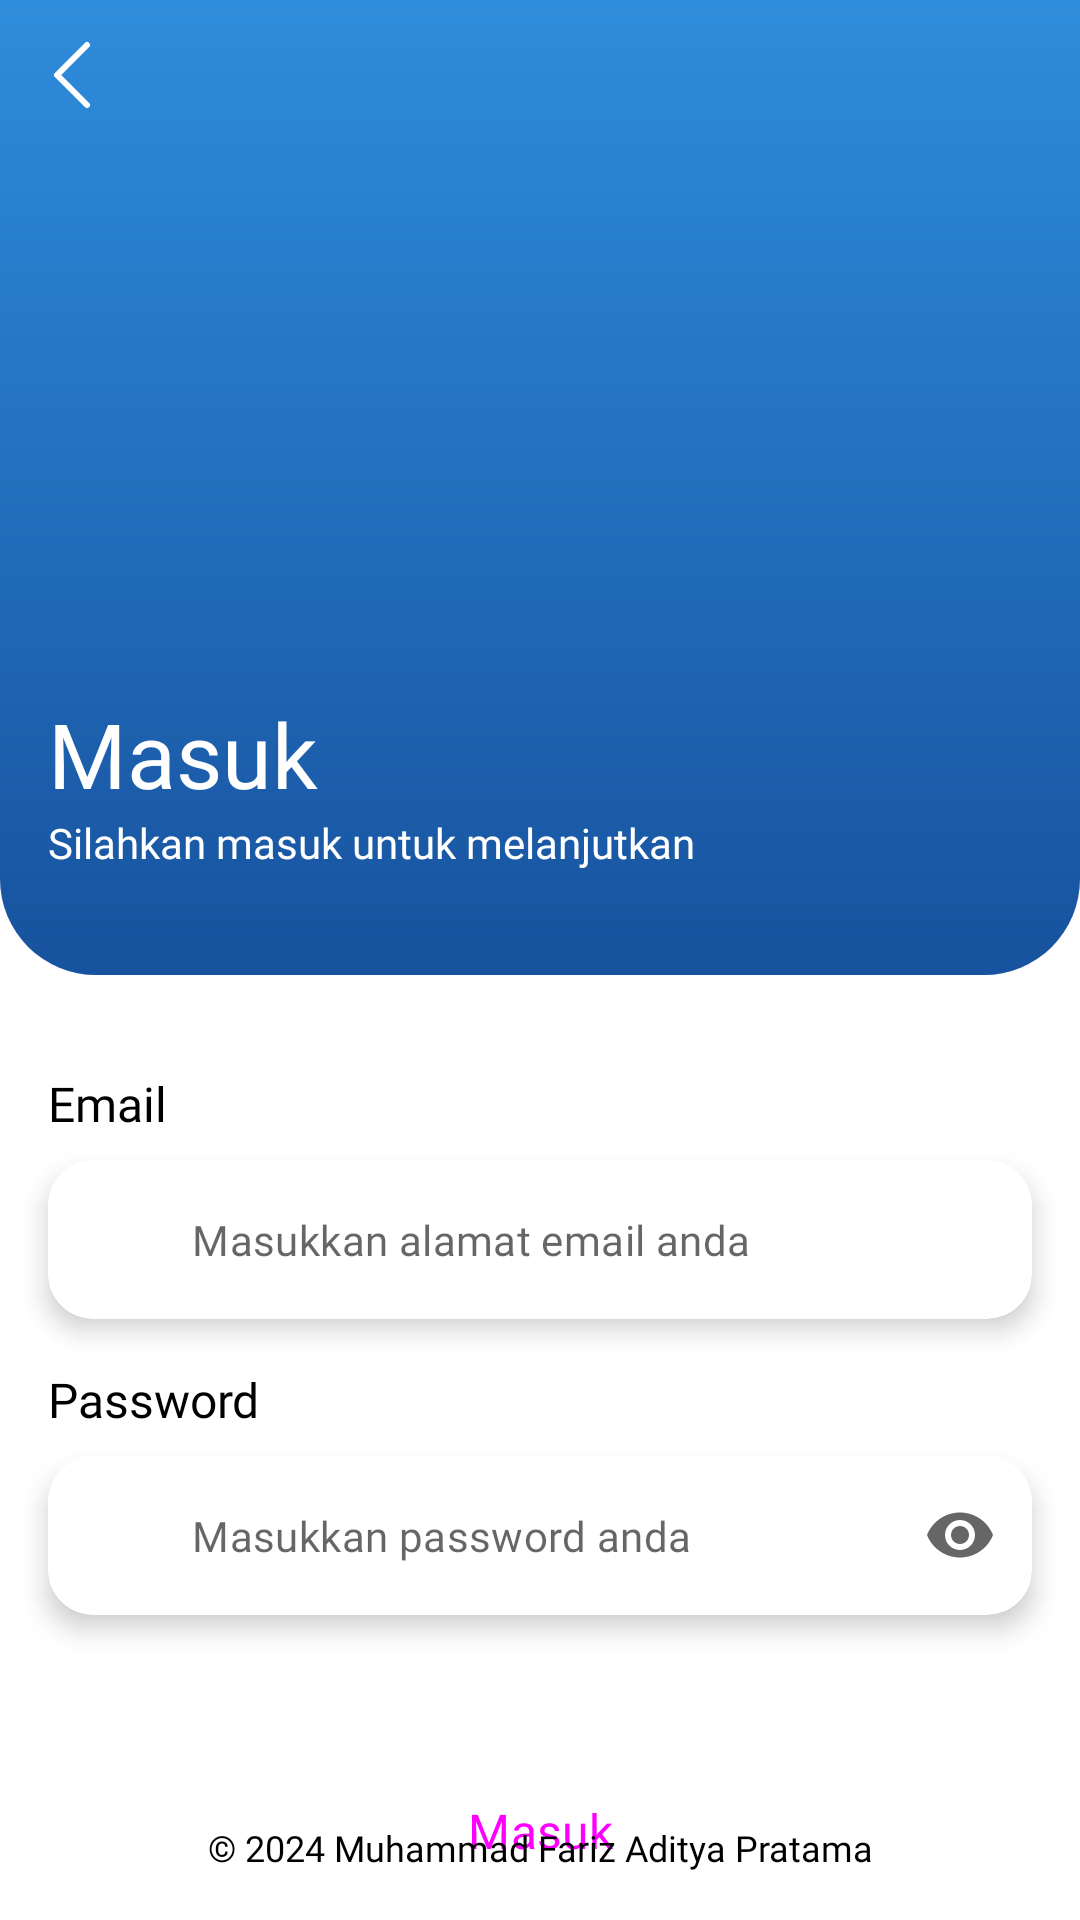

Reconstruct the res/layout file that produces this screen, plus the resources it refers to.
<!-- AndroidManifest.xml: application theme Theme.PlateRecognition -->
<!-- res/layout/fragment_login.xml -->
<?xml version="1.0" encoding="utf-8"?>
<ScrollView
    android:id="@+id/login_lyt"
    xmlns:android="http://schemas.android.com/apk/res/android"
    xmlns:app="http://schemas.android.com/apk/res-auto"
    xmlns:tools="http://schemas.android.com/tools"
    android:layout_width="match_parent"
    android:layout_height="match_parent"
    android:fillViewport="true"
    tools:context=".ui.authentication.LoginFragment">

    <androidx.constraintlayout.widget.ConstraintLayout
        android:layout_width="match_parent"
        android:layout_height="wrap_content">

        <RelativeLayout
            android:id="@+id/topNotch"
            android:layout_width="match_parent"
            android:layout_height="325dp"
            android:background="@drawable/top_notch"
            app:layout_constraintStart_toStartOf="parent"
            app:layout_constraintTop_toTopOf="parent"
            app:layout_constraintEnd_toEndOf="parent">

            <com.google.android.material.appbar.AppBarLayout
                android:id="@+id/topAppBar"
                android:layout_width="50dp"
                android:layout_height="50dp"
                android:background="@android:color/transparent"
                app:layout_constraintStart_toStartOf="parent"
                app:layout_constraintTop_toTopOf="parent"
                app:elevation="0dp" >

                <com.google.android.material.appbar.MaterialToolbar
                    android:id="@+id/toolbar"
                    android:layout_width="wrap_content"
                    android:layout_height="wrap_content"
                    android:gravity="center_vertical"
                    app:navigationIcon="@drawable/ic_caret_left"
                    app:navigationIconTint="@color/white"
                    app:titleTextAppearance="@style/header5_b" />

            </com.google.android.material.appbar.AppBarLayout>

            <ImageView
                android:id="@+id/login_icon"
                android:layout_width="match_parent"
                android:layout_height="175dp"
                android:layout_alignParentTop="true"
                android:layout_centerHorizontal="true"
                android:layout_marginTop="24dp"
                android:contentDescription="@string/app_name"
                android:src="@drawable/undip" />

            <TextView
                android:id="@+id/loginTextView"
                style="@style/header5_sb"
                android:layout_width="wrap_content"
                android:layout_height="wrap_content"
                android:layout_below="@id/login_icon"
                android:layout_alignParentStart="true"
                android:layout_marginStart="16dp"
                android:layout_marginTop="32dp"
                android:text="@string/title_login"
                android:textColor="@color/white" />

            <TextView
                android:id="@+id/signInTextView"
                style="@style/body2_r"
                android:layout_width="wrap_content"
                android:layout_height="wrap_content"
                android:layout_below="@id/loginTextView"
                android:layout_alignParentStart="true"
                android:layout_marginStart="16dp"
                android:text="@string/description_login"
                android:textColor="@color/white" />

        </RelativeLayout>

        <TextView
            android:id="@+id/title_email"
            android:layout_width="wrap_content"
            android:layout_height="wrap_content"
            app:layout_constraintStart_toStartOf="parent"
            app:layout_constraintTop_toBottomOf="@id/topNotch"
            android:layout_marginTop="32dp"
            android:layout_marginStart="16dp"
            style="@style/body1_m"
            android:textColor="@color/black"
            android:text="@string/title_email"/>

        <androidx.cardview.widget.CardView
            android:id="@+id/card_email"
            android:layout_width="match_parent"
            android:layout_height="wrap_content"
            app:layout_constraintTop_toBottomOf="@+id/title_email"
            app:layout_constraintStart_toStartOf="parent"
            app:layout_constraintEnd_toEndOf="parent"
            android:layout_marginHorizontal="16dp"
            android:layout_marginTop="8dp"
            app:cardCornerRadius="15dp"
            app:cardElevation="5dp">

            <com.google.android.material.textfield.TextInputLayout
                android:id="@+id/emailEditTextLayout"
                style="@style/OutlinedRoundedBox"
                app:boxBackgroundMode="none"
                android:layout_width="match_parent"
                android:layout_height="wrap_content"
                app:boxStrokeColor="@color/primary_600"
                app:hintEnabled="false"
                app:startIconDrawable="@drawable/ic_email">

                <com.google.android.material.textfield.TextInputEditText
                    android:id="@+id/edEmail"
                    style="@style/body2_m"
                    android:layout_width="match_parent"
                    android:layout_height="wrap_content"
                    android:paddingStart="48dp"
                    android:paddingEnd="48dp"
                    android:hint="@string/hint_email"
                    android:inputType="textEmailAddress"
                    app:layout_constraintStart_toStartOf="parent"
                    app:layout_constraintTop_toBottomOf="@id/title_email" />

            </com.google.android.material.textfield.TextInputLayout>

        </androidx.cardview.widget.CardView>

        <TextView
            android:id="@+id/title_password"
            android:layout_width="wrap_content"
            android:layout_height="wrap_content"
            app:layout_constraintStart_toStartOf="parent"
            app:layout_constraintTop_toBottomOf="@id/card_email"
            android:layout_marginStart="16dp"
            android:layout_marginTop="16dp"
            style="@style/body1_m"
            android:textColor="@color/black"
            android:text="@string/title_password"/>

        <androidx.cardview.widget.CardView
            android:id="@+id/card_password"
            android:layout_width="match_parent"
            android:layout_height="wrap_content"
            app:layout_constraintTop_toBottomOf="@+id/title_password"
            app:layout_constraintStart_toStartOf="parent"
            app:layout_constraintEnd_toEndOf="parent"
            android:layout_marginHorizontal="16dp"
            android:layout_marginTop="8dp"
            app:cardCornerRadius="15dp"
            app:cardElevation="5dp">

            <com.google.android.material.textfield.TextInputLayout
                android:id="@+id/passwordEditTextLayout"
                style="@style/OutlinedRoundedBox"
                app:boxBackgroundMode="none"
                android:layout_width="match_parent"
                android:layout_height="wrap_content"
                app:boxStrokeColor="@color/primary_600"
                app:hintEnabled="false"
                app:layout_constraintEnd_toEndOf="parent"
                app:layout_constraintStart_toStartOf="parent"
                app:layout_constraintTop_toBottomOf="@+id/title_password"
                app:startIconDrawable="@drawable/ic_lock"
                app:endIconMode="password_toggle">

                <com.google.android.material.textfield.TextInputEditText
                    android:id="@+id/edPassword"
                    style="@style/body2_m"
                    android:layout_width="match_parent"
                    android:layout_height="wrap_content"
                    android:paddingStart="48dp"
                    android:paddingEnd="48dp"
                    android:hint="@string/hint_password"
                    android:inputType="textPassword"
                    app:layout_constraintStart_toStartOf="parent"
                    app:layout_constraintTop_toBottomOf="@id/title_password" />

            </com.google.android.material.textfield.TextInputLayout>

        </androidx.cardview.widget.CardView>

        <Button
            android:id="@+id/btnLogin"
            style="@style/uploadBtn"
            android:layout_width="200dp"
            android:layout_height="wrap_content"
            android:backgroundTint="@color/primary_600"
            android:layout_marginTop="48dp"
            android:text="@string/title_login"
            app:layout_constraintEnd_toEndOf="parent"
            app:layout_constraintStart_toStartOf="parent"
            app:layout_constraintTop_toBottomOf="@id/card_password" />

        <TextView
            android:id="@+id/tvCopyright"
            style="@style/caption_r"
            android:layout_width="0dp"
            android:layout_height="wrap_content"
            app:layout_constraintBottom_toBottomOf="parent"
            app:layout_constraintStart_toStartOf="parent"
            app:layout_constraintEnd_toEndOf="parent"
            android:layout_marginBottom="16dp"
            android:layout_marginHorizontal="16dp"
            android:text="@string/copyright"
            android:textColor="@color/black"
            android:textAlignment="center"/>
    </androidx.constraintlayout.widget.ConstraintLayout>

</ScrollView>
<!-- resources referenced by this layout -->
<resources>
  <color name="black">#FF000000</color>
  <color name="primary_600">#0167F1</color>
  <color name="white">#FFFFFFFF</color>
  <!-- drawable ic_caret_left (drawable) -->
  <vector xmlns:android="http://schemas.android.com/apk/res/android"
      android:width="32dp"
      android:height="32dp"
      android:viewportWidth="256"
      android:viewportHeight="256">
      <group
          android:rotation="-180"
          android:pivotX="128"
          android:pivotY="128">
  
          <path
              android:pathData="M181.66,133.66l-80,80a8,8 0,0 1,-11.32 -11.32L164.69,128 90.34,53.66a8,8 0,0 1,11.32 -11.32l80,80A8,8 0,0 1,181.66 133.66Z"
              android:fillColor="#000000"/>
      </group>
  </vector>
  <string name="app_name">PlateRecognition</string>
  <string name="copyright">© 2024 Muhammad Fariz Aditya Pratama</string>
  <string name="description_login">Silahkan masuk untuk melanjutkan</string>
  <string name="hint_email">Masukkan alamat email anda</string>
  <string name="hint_password">Masukkan password anda</string>
  <string name="title_email">Email</string>
  <string name="title_login">Masuk</string>
  <string name="title_password">Password</string>
  <style name="OutlinedRoundedBox" parent="Widget.MaterialComponents.TextInputLayout.OutlinedBox">
          <item name="shapeAppearanceOverlay">
              @style/ShapeAppearanceOverlay.MyApp.TextInputLayout.Rounded
          </item>
      </style>
  <style name="body1_m">
          <item name="android:textSize">16sp</item>
          <item name="android:fontFamily">@font/poppins_medium</item>
      </style>
  <style name="body2_m">
          <item name="android:textSize">14sp</item>
          <item name="android:fontFamily">@font/poppins_medium</item>
      </style>
  <style name="body2_r">
          <item name="android:textSize">14sp</item>
          <item name="android:fontFamily">@font/poppins_regular</item>
      </style>
  <style name="caption_r">
          <item name="android:textSize">12sp</item>
          <item name="android:fontFamily">@font/poppins_regular</item>
      </style>
  <style name="header5_b">
          <item name="android:textSize">30sp</item>
          <item name="android:fontFamily">@font/poppins_bold</item>
      </style>
  <style name="header5_sb">
          <item name="android:textSize">30sp</item>
          <item name="android:fontFamily">@font/poppins_semi_bold</item>
      </style>
  <style name="uploadBtn" parent="Widget.Material3.Button">
          <item name="shapeAppearance">@style/ShapeAppearance.App.SmallComponent</item>
          <item name="android:textAppearance">@style/TextAppearance.App.Button</item>
          <item name="backgroundTint">@color/button_color</item>
          <item name="android:backgroundTint">@color/button_color</item>
      </style>
  <style name="ShapeAppearanceOverlay.MyApp.TextInputLayout.Rounded" parent="">
          <item name="cornerFamily">rounded</item>
          <item name="cornerSize">10dp</item>
      </style>
  <style name="ShapeAppearance.App.SmallComponent" parent="ShapeAppearance.Material3.SmallComponent">
          <item name="cornerFamily">rounded</item>
          <item name="cornerSize">12dp</item>
      </style>
  <style name="TextAppearance.App.Button" parent="TextAppearance.Material3.LabelLarge">
          <item name="fontFamily">@font/poppins_semi_bold</item>
          <item name="android:fontFamily">@font/poppins_semi_bold</item>
          <item name="android:textSize">16sp</item>
      </style>
  <color name="purple_500">#FF6200EE</color>
  <color name="purple_700">#FF3700B3</color>
  <color name="teal_200">#FF03DAC5</color>
  <color name="teal_700">#FF018786</color>
</resources>
